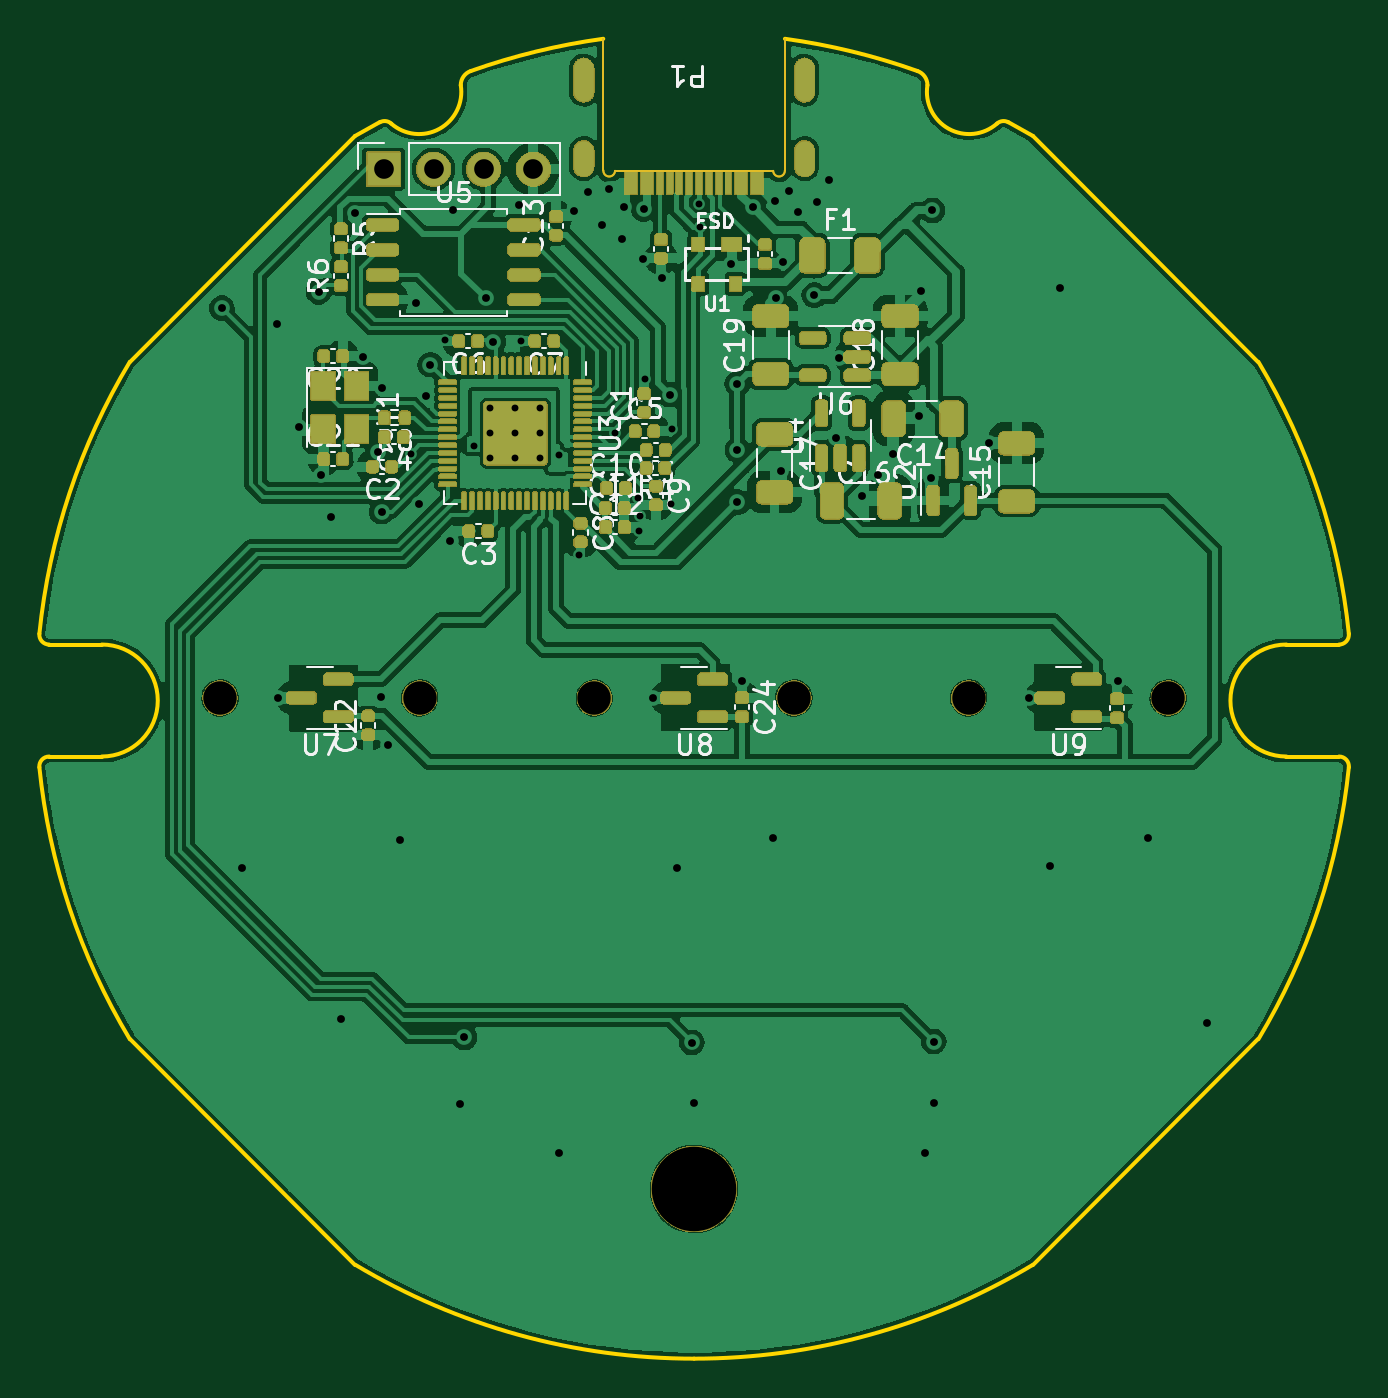
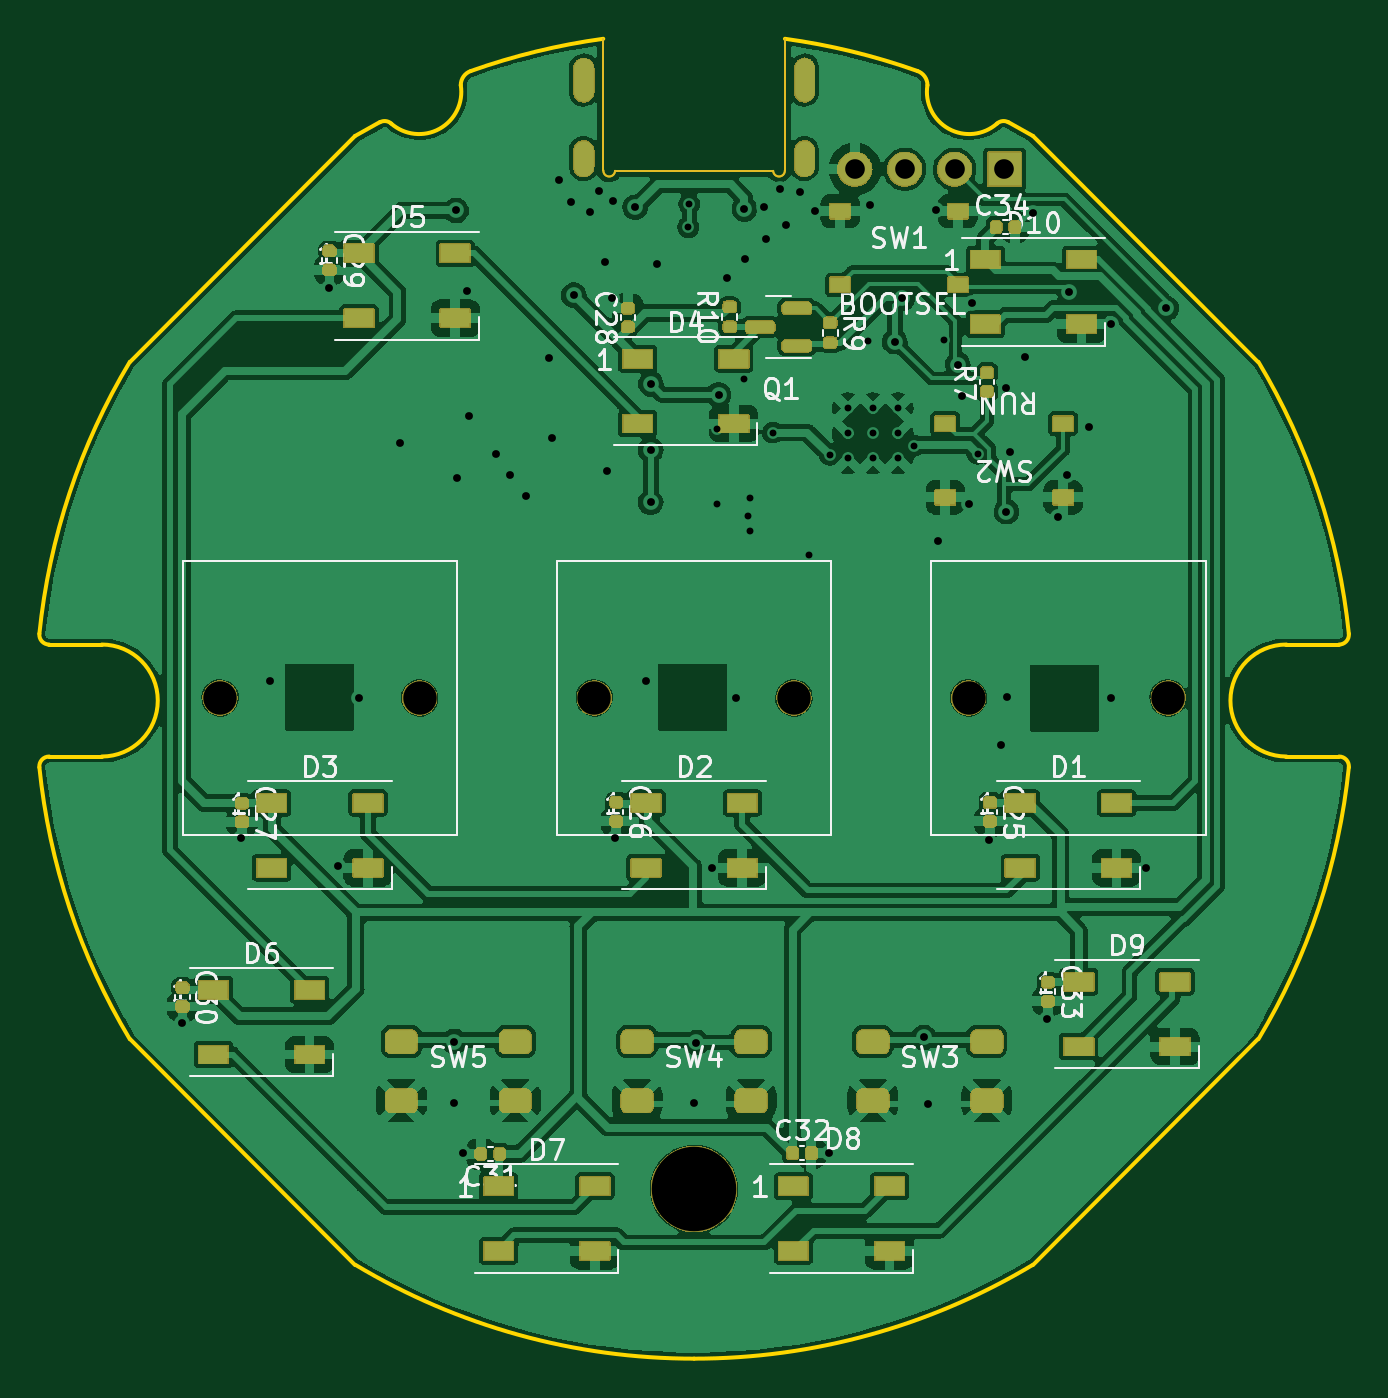
Circuit board: 13 layer files. Board 66.7 x 67.2 mm.
- bottom_copper: RP2040-CuBottom.gbr (198704 bytes)
- inner_copper: RP2040-CuIn1.gbr (64532 bytes)
- inner_copper: RP2040-CuIn2.gbr (64532 bytes)
- top_copper: RP2040-CuTop.gbr (179881 bytes)
- outline: RP2040-EdgeCuts.gbr (2828 bytes)
- bottom_mask: RP2040-MaskBottom.gbr (88587 bytes)
- top_mask: RP2040-MaskTop.gbr (128684 bytes)
- drill: RP2040-NPTH.drl (472 bytes)
- drill: RP2040-PTH.drl (2375 bytes)
- paste: RP2040-PasteBottom.gbr (4614 bytes)
- paste: RP2040-PasteTop.gbr (8073 bytes)
- bottom_silk: RP2040-SilkBottom.gbr (60889 bytes)
- top_silk: RP2040-SilkTop.gbr (67564 bytes)

=== bottom_copper: RP2040-CuBottom.gbr (198704 bytes, source omitted) ===
=== inner_copper: RP2040-CuIn1.gbr (64532 bytes, source omitted) ===
=== inner_copper: RP2040-CuIn2.gbr (64532 bytes, source omitted) ===
=== top_copper: RP2040-CuTop.gbr (179881 bytes, source omitted) ===
=== outline: RP2040-EdgeCuts.gbr ===
%TF.GenerationSoftware,KiCad,Pcbnew,7.0.5*%
%TF.CreationDate,2023-07-02T01:00:18-05:00*%
%TF.ProjectId,RP2040,52503230-3430-42e6-9b69-6361645f7063,REV1*%
%TF.SameCoordinates,Original*%
%TF.FileFunction,Profile,NP*%
%FSLAX46Y46*%
G04 Gerber Fmt 4.6, Leading zero omitted, Abs format (unit mm)*
G04 Created by KiCad (PCBNEW 7.0.5) date 2023-07-02 01:00:18*
%MOMM*%
%LPD*%
G01*
G04 APERTURE LIST*
%TA.AperFunction,Profile*%
%ADD10C,0.200000*%
%TD*%
%TA.AperFunction,Profile*%
%ADD11C,0.120000*%
%TD*%
G04 APERTURE END LIST*
D10*
X-4625000Y33550000D02*
G75*
G03*
X-11369597Y31908706I4624953J-33683889D01*
G01*
X-11369403Y31908804D02*
G75*
G03*
X-11877112Y31189933I255073J-718870D01*
G01*
X-15422694Y29237939D02*
G75*
G03*
X-11877085Y31189947I1422665J1611994D01*
G01*
X-15422675Y29237912D02*
G75*
G03*
X-15992216Y29302382I-330854J-374879D01*
G01*
X-17236429Y28591533D02*
X-15992229Y29302433D01*
X-17236429Y28591533D02*
X-28725529Y17102433D01*
X-28725668Y17102264D02*
G75*
G03*
X-33326992Y3266543I28725631J-17236228D01*
G01*
X-33326946Y3266787D02*
G75*
G03*
X-32829529Y2716033I497417J-50754D01*
G01*
X-30150029Y2716033D02*
X-32829529Y2716033D01*
X-30150029Y-2983967D02*
G75*
G03*
X-30150029Y2716033I0J2850000D01*
G01*
X-30150029Y-2983967D02*
X-32829529Y-2983967D01*
X-32829529Y-2983968D02*
G75*
G03*
X-33326945Y-3534721I0J-499999D01*
G01*
X-33326992Y-3534477D02*
G75*
G03*
X-28725668Y-17370198I33326955J3400507D01*
G01*
X-28725529Y-17370367D02*
X-17236429Y-28859467D01*
X-17236260Y-28859606D02*
G75*
G03*
X-29Y-33633967I17236231J28725639D01*
G01*
X-29Y-33633967D02*
G75*
G03*
X17236403Y-28859486I0J33500000D01*
G01*
X28725471Y-17370367D02*
X17236371Y-28859467D01*
X28725490Y-17370399D02*
G75*
G03*
X33326910Y-3534727I-28725550J17236442D01*
G01*
X33326888Y-3534725D02*
G75*
G03*
X32829471Y-2983967I-497417J50758D01*
G01*
X30149971Y-2983967D02*
X32829471Y-2983967D01*
X30149971Y2716033D02*
G75*
G03*
X30149971Y-2983967I0J-2850000D01*
G01*
X30149971Y2716033D02*
X32829471Y2716033D01*
X32829471Y2716033D02*
G75*
G03*
X33326888Y3266791I0J500000D01*
G01*
X33326910Y3266793D02*
G75*
G03*
X28725490Y17102465I-33326970J-3400770D01*
G01*
X17236371Y28591533D02*
X28725471Y17102433D01*
X17236371Y28591533D02*
X15992171Y29302433D01*
X15992160Y29302381D02*
G75*
G03*
X15422619Y29237915I-238689J-439348D01*
G01*
X11877026Y31189936D02*
G75*
G03*
X15422646Y29237950I2122945J-340003D01*
G01*
X11877054Y31189933D02*
G75*
G03*
X11369340Y31908806I-762783J0D01*
G01*
X11369316Y31908785D02*
G75*
G03*
X4624942Y33549999I-11369345J-32042752D01*
G01*
D11*
%TO.C,P1*%
X4620000Y26850000D02*
X4620000Y33550000D01*
X4025000Y26825000D02*
X-4025000Y26825000D01*
X-4620000Y26850000D02*
X-4625000Y33550000D01*
X4025000Y26825000D02*
G75*
G03*
X4620000Y26850000I297500J12500D01*
G01*
X-4620000Y26850000D02*
G75*
G03*
X-4025000Y26825000I297500J-12500D01*
G01*
%TD*%
M02*

=== bottom_mask: RP2040-MaskBottom.gbr (88587 bytes, source omitted) ===
=== top_mask: RP2040-MaskTop.gbr (128684 bytes, source omitted) ===
=== drill: RP2040-NPTH.drl ===
M48
; DRILL file {KiCad 7.0.5} date Sun Jul  2 01:00:18 2023
; FORMAT={-:-/ absolute / inch / decimal}
; #@! TF.CreationDate,2023-07-02T01:00:18-05:00
; #@! TF.GenerationSoftware,Kicad,Pcbnew,7.0.5
; #@! TF.FileFunction,NonPlated,1,4,NPTH
FMAT,2
INCH
; #@! TA.AperFunction,NonPlated,NPTH,ComponentDrill
T1C0.0669
; #@! TA.AperFunction,NonPlated,NPTH,ComponentDrill
T2C0.1693
%
G90
G05
T1
X-0.95Y0.0
X-0.55Y0.0
X-0.2Y0.0
X0.2Y0.0
X0.55Y0.0
X0.95Y0.0
T2
X0.0Y-0.9843
T0
M30

=== drill: RP2040-PTH.drl ===
M48
; DRILL file {KiCad 7.0.5} date Sun Jul  2 01:00:18 2023
; FORMAT={-:-/ absolute / inch / decimal}
; #@! TF.CreationDate,2023-07-02T01:00:18-05:00
; #@! TF.GenerationSoftware,Kicad,Pcbnew,7.0.5
; #@! TF.FileFunction,Plated,1,4,PTH
FMAT,2
INCH
; #@! TA.AperFunction,Plated,PTH,ViaDrill
T1C0.0138
; #@! TA.AperFunction,Plated,PTH,ComponentDrill
T2C0.0138
; #@! TA.AperFunction,Plated,PTH,ViaDrill
T3C0.0157
; #@! TA.AperFunction,Plated,PTH,ComponentDrill
T4C0.0236
; #@! TA.AperFunction,Plated,PTH,ComponentDrill
T5C0.0394
%
G90
G05
T1
X-0.568Y0.4892
X-0.5Y0.7177
X-0.4414Y0.5053
X-0.3478Y0.715
X-0.2716Y0.487
X-0.2303Y0.286
X-0.158Y0.5318
X-0.1123Y0.4004
X-0.1114Y0.3347
X-0.1079Y0.365
X-0.099Y0.6382
X-0.0466Y0.3878
X-0.0451Y0.5379
X0.0098Y0.9898
X0.012Y0.9435
T2
X-0.4086Y0.5806
X-0.4086Y0.5304
X-0.4086Y0.4802
X-0.3584Y0.5806
X-0.3584Y0.5304
X-0.3584Y0.4802
X-0.3082Y0.5806
X-0.3082Y0.5304
X-0.3082Y0.4802
T3
X-0.9462Y0.7809
X-0.9051Y-0.3413
X-0.8358Y0.7496
X-0.8346Y-0.0004
X-0.7914Y0.5421
X-0.752Y0.8138
X-0.7473Y0.4461
X-0.7285Y0.3626
X-0.707Y-0.643
X-0.6795Y0.9713
X-0.6626Y0.6839
X-0.6335Y0.4929
X-0.627Y0.001
X-0.626Y0.3732
X-0.6249Y0.6201
X-0.6142Y-0.0945
X-0.59Y-0.2839
X-0.5568Y0.7909
X-0.5514Y0.388
X-0.5374Y0.6047
X-0.5286Y0.6677
X-0.4882Y0.3146
X-0.4839Y0.9772
X-0.4689Y-0.8134
X-0.4604Y-0.6805
X-0.4173Y0.8012
X-0.4024Y0.7138
X-0.3516Y0.9882
X-0.2703Y-0.912
X-0.2413Y0.9748
X-0.213Y1.0142
X-0.1839Y0.9484
X-0.1713Y1.0192
X-0.1437Y0.9197
X-0.1399Y0.9844
X-0.1029Y0.8793
X-0.1008Y0.9799
X-0.0831Y0.0
X-0.065Y0.8413
X-0.049Y0.6077
X-0.035Y-0.3402
X-0.0043Y-0.6906
X0.0Y-0.811
X0.0748Y0.8705
X0.0864Y0.6295
X0.0868Y0.4969
X0.0868Y0.3923
X0.0965Y0.0339
X0.1182Y0.983
X0.1591Y-0.2811
X0.163Y0.9965
X0.1648Y0.801
X0.174Y0.4551
X0.1789Y0.873
X0.1902Y1.0157
X0.2087Y0.9736
X0.2409Y0.8071
X0.2472Y0.9929
X0.2709Y1.0374
X0.2851Y0.5211
X0.2909Y0.6819
X0.336Y0.4054
X0.369Y0.4462
X0.398Y0.4891
X0.4506Y0.5654
X0.4547Y0.8157
X0.463Y-0.913
X0.4752Y0.4404
X0.4772Y0.9768
X0.4804Y-0.6886
X0.4811Y-0.8114
X0.5901Y0.5108
X0.6711Y0.0
X0.7142Y-0.3362
X0.7323Y0.8224
X0.85Y0.0331
X0.9087Y-0.2811
X1.027Y-0.6514
T5
X-0.622Y1.0596
X-0.522Y1.0596
X-0.422Y1.0596
X-0.322Y1.0596
T4
G00X-0.2213Y1.2146
M15
G01X-0.2213Y1.2618
M16
G05
G00X-0.2213Y1.065
M15
G01X-0.2213Y1.0965
M16
G05
G00X0.2213Y1.2146
M15
G01X0.2213Y1.2618
M16
G05
G00X0.2213Y1.065
M15
G01X0.2213Y1.0965
M16
G05
T0
M30

=== paste: RP2040-PasteBottom.gbr ===
%TF.GenerationSoftware,KiCad,Pcbnew,7.0.5*%
%TF.CreationDate,2023-07-02T01:00:18-05:00*%
%TF.ProjectId,RP2040,52503230-3430-42e6-9b69-6361645f7063,REV1*%
%TF.SameCoordinates,Original*%
%TF.FileFunction,Paste,Bot*%
%TF.FilePolarity,Positive*%
%FSLAX46Y46*%
G04 Gerber Fmt 4.6, Leading zero omitted, Abs format (unit mm)*
G04 Created by KiCad (PCBNEW 7.0.5) date 2023-07-02 01:00:18*
%MOMM*%
%LPD*%
G01*
G04 APERTURE LIST*
G04 Aperture macros list*
%AMRoundRect*
0 Rectangle with rounded corners*
0 $1 Rounding radius*
0 $2 $3 $4 $5 $6 $7 $8 $9 X,Y pos of 4 corners*
0 Add a 4 corners polygon primitive as box body*
4,1,4,$2,$3,$4,$5,$6,$7,$8,$9,$2,$3,0*
0 Add four circle primitives for the rounded corners*
1,1,$1+$1,$2,$3*
1,1,$1+$1,$4,$5*
1,1,$1+$1,$6,$7*
1,1,$1+$1,$8,$9*
0 Add four rect primitives between the rounded corners*
20,1,$1+$1,$2,$3,$4,$5,0*
20,1,$1+$1,$4,$5,$6,$7,0*
20,1,$1+$1,$6,$7,$8,$9,0*
20,1,$1+$1,$8,$9,$2,$3,0*%
G04 Aperture macros list end*
%ADD10RoundRect,0.140000X0.170000X-0.140000X0.170000X0.140000X-0.170000X0.140000X-0.170000X-0.140000X0*%
%ADD11RoundRect,0.300000X0.500000X0.300000X-0.500000X0.300000X-0.500000X-0.300000X0.500000X-0.300000X0*%
%ADD12R,1.500000X0.900000*%
%ADD13R,1.000000X0.750000*%
%ADD14RoundRect,0.140000X-0.170000X0.140000X-0.170000X-0.140000X0.170000X-0.140000X0.170000X0.140000X0*%
%ADD15RoundRect,0.135000X-0.185000X0.135000X-0.185000X-0.135000X0.185000X-0.135000X0.185000X0.135000X0*%
%ADD16RoundRect,0.140000X0.140000X0.170000X-0.140000X0.170000X-0.140000X-0.170000X0.140000X-0.170000X0*%
%ADD17RoundRect,0.135000X0.185000X-0.135000X0.185000X0.135000X-0.185000X0.135000X-0.185000X-0.135000X0*%
%ADD18RoundRect,0.150000X-0.587500X-0.150000X0.587500X-0.150000X0.587500X0.150000X-0.587500X0.150000X0*%
%ADD19RoundRect,0.140000X-0.140000X-0.170000X0.140000X-0.170000X0.140000X0.170000X-0.140000X0.170000X0*%
G04 APERTURE END LIST*
D10*
%TO.C,R7*%
X-14920000Y15600000D03*
X-14920000Y16560000D03*
%TD*%
D11*
%TO.C,SW4*%
X2900000Y-17500000D03*
X-2900000Y-17500000D03*
X2900000Y-20500000D03*
X-2900000Y-20500000D03*
%TD*%
D12*
%TO.C,D10*%
X-14820000Y22320000D03*
X-14820000Y19020000D03*
X-19720000Y19020000D03*
X-19720000Y22320000D03*
%TD*%
D13*
%TO.C,SW1*%
X-7430000Y24775000D03*
X-13430000Y24775000D03*
X-7430000Y21025000D03*
X-13430000Y21025000D03*
%TD*%
D14*
%TO.C,C33*%
X-18000000Y-14470000D03*
X-18000000Y-15430000D03*
%TD*%
D15*
%TO.C,R9*%
X-6932500Y19100000D03*
X-6932500Y18080000D03*
%TD*%
D16*
%TO.C,C34*%
X-15370000Y23970000D03*
X-16330000Y23970000D03*
%TD*%
D11*
%TO.C,SW3*%
X-9100000Y-17500000D03*
X-14900000Y-17500000D03*
X-9100000Y-20500000D03*
X-14900000Y-20500000D03*
%TD*%
D14*
%TO.C,C27*%
X23020000Y-5350000D03*
X23020000Y-6310000D03*
%TD*%
D12*
%TO.C,D1*%
X-16600000Y-5350000D03*
X-16600000Y-8650000D03*
X-21500000Y-8650000D03*
X-21500000Y-5350000D03*
%TD*%
D14*
%TO.C,C25*%
X-15050000Y-5320000D03*
X-15050000Y-6280000D03*
%TD*%
%TO.C,C29*%
X18560000Y22750000D03*
X18560000Y21790000D03*
%TD*%
%TO.C,C26*%
X3960000Y-5310000D03*
X3960000Y-6270000D03*
%TD*%
D16*
%TO.C,C32*%
X-5010000Y-23170000D03*
X-5970000Y-23170000D03*
%TD*%
D12*
%TO.C,D3*%
X21500000Y-5350000D03*
X21500000Y-8650000D03*
X16600000Y-8650000D03*
X16600000Y-5350000D03*
%TD*%
D13*
%TO.C,SW2*%
X-18780000Y10210000D03*
X-12780000Y10210000D03*
X-18780000Y13960000D03*
X-12780000Y13960000D03*
%TD*%
D12*
%TO.C,D2*%
X2450000Y-5350000D03*
X2450000Y-8650000D03*
X-2450000Y-8650000D03*
X-2450000Y-5350000D03*
%TD*%
D14*
%TO.C,C30*%
X26045000Y-14745000D03*
X26045000Y-15705000D03*
%TD*%
D11*
%TO.C,SW5*%
X14900000Y-17500000D03*
X9100000Y-17500000D03*
X14900000Y-20500000D03*
X9100000Y-20500000D03*
%TD*%
D12*
%TO.C,D4*%
X2880000Y17260000D03*
X2880000Y13960000D03*
X-2020000Y13960000D03*
X-2020000Y17260000D03*
%TD*%
D10*
%TO.C,C28*%
X3380000Y18880000D03*
X3380000Y19840000D03*
%TD*%
D17*
%TO.C,R10*%
X-1805000Y18895000D03*
X-1805000Y19915000D03*
%TD*%
D12*
%TO.C,D8*%
X-5050000Y-24850000D03*
X-5050000Y-28150000D03*
X-9950000Y-28150000D03*
X-9950000Y-24850000D03*
%TD*%
%TO.C,D9*%
X-19580000Y-14450000D03*
X-19580000Y-17750000D03*
X-24480000Y-17750000D03*
X-24480000Y-14450000D03*
%TD*%
D18*
%TO.C,Q1*%
X-5230000Y17930000D03*
X-5230000Y19830000D03*
X-3355000Y18880000D03*
%TD*%
D12*
%TO.C,D6*%
X24475000Y-14855000D03*
X24475000Y-18155000D03*
X19575000Y-18155000D03*
X19575000Y-14855000D03*
%TD*%
%TO.C,D7*%
X9950000Y-24850000D03*
X9950000Y-28150000D03*
X5050000Y-28150000D03*
X5050000Y-24850000D03*
%TD*%
%TO.C,D5*%
X17060000Y22630000D03*
X17060000Y19330000D03*
X12160000Y19330000D03*
X12160000Y22630000D03*
%TD*%
D19*
%TO.C,C31*%
X9890000Y-23200000D03*
X10850000Y-23200000D03*
%TD*%
M02*

=== paste: RP2040-PasteTop.gbr (8073 bytes, source omitted) ===
=== bottom_silk: RP2040-SilkBottom.gbr (60889 bytes, source omitted) ===
=== top_silk: RP2040-SilkTop.gbr (67564 bytes, source omitted) ===
